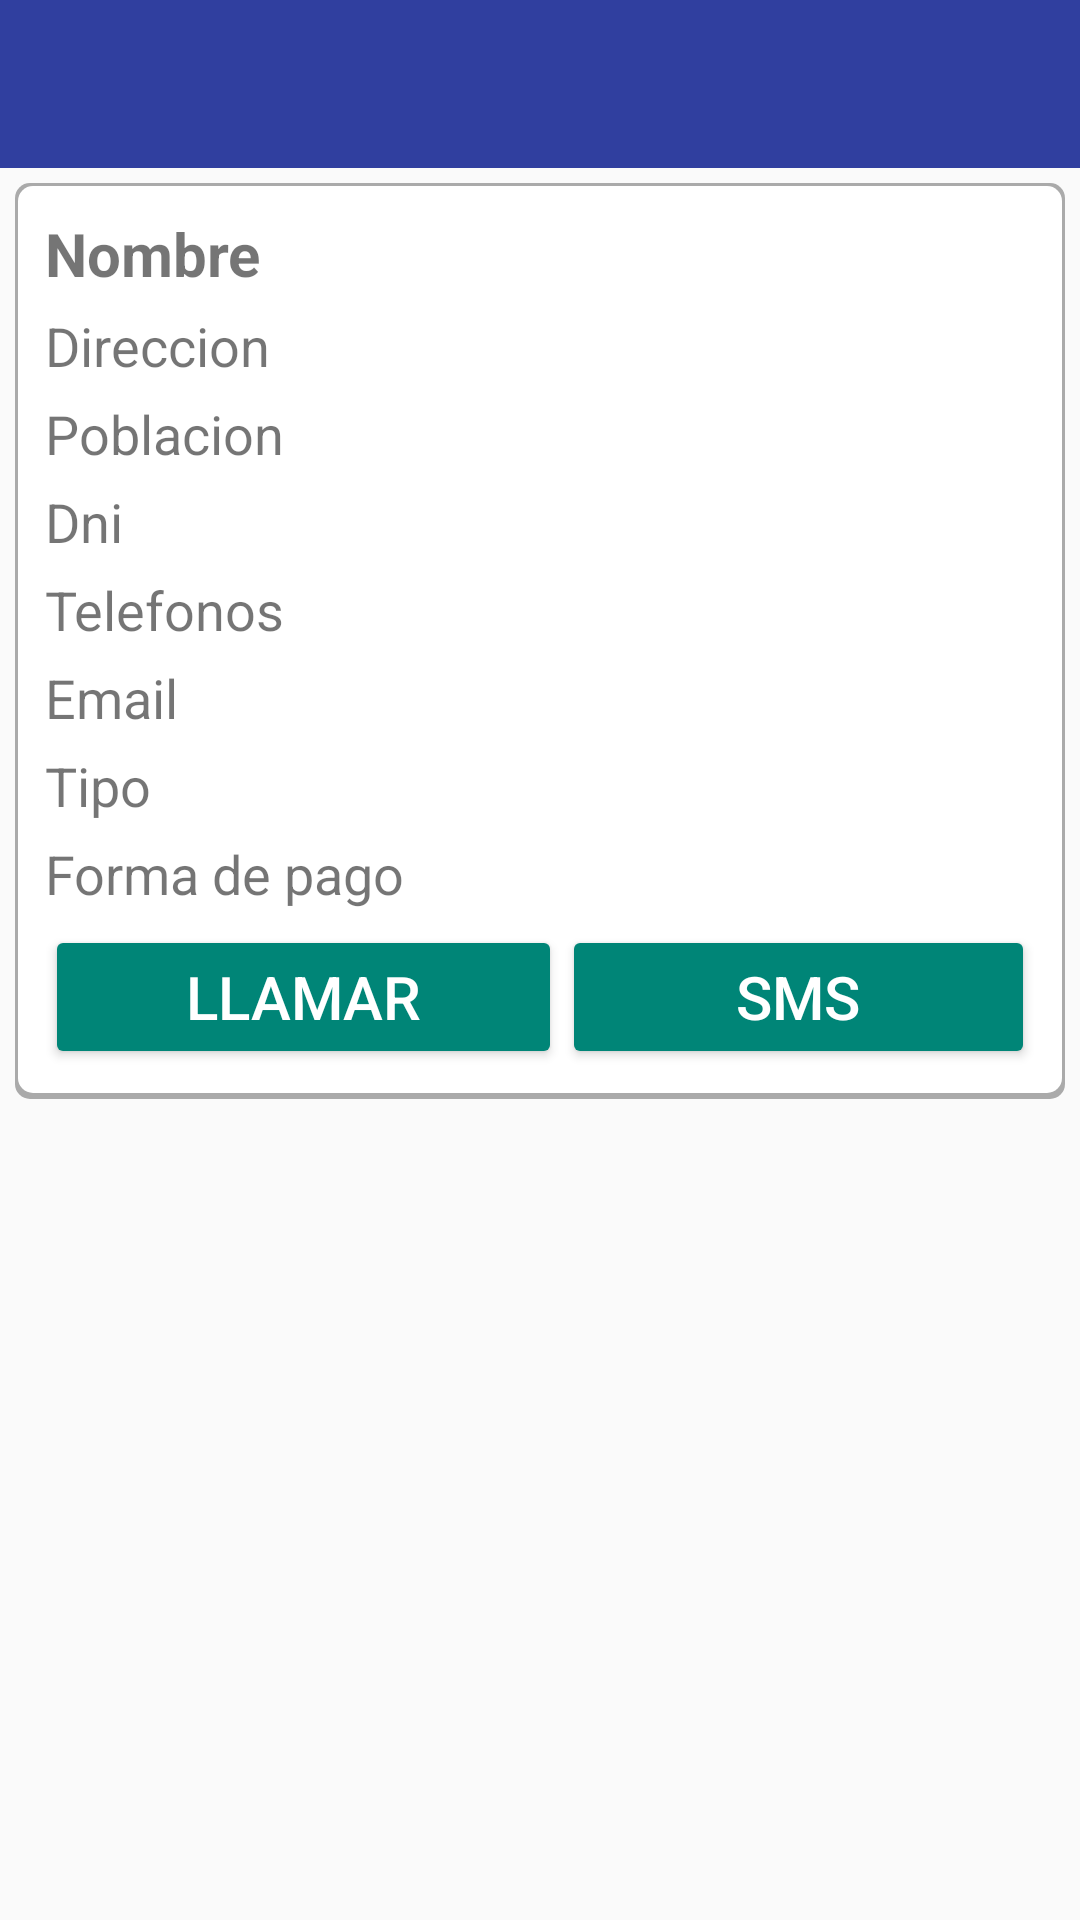

Write the Android layout XML for this screen, with the resource values it uses.
<!-- AndroidManifest.xml: application theme Theme.AppCompat.Light.NoActionBar -->
<!-- res/layout/lay_ficha_socio.xml -->
<?xml version="1.0" encoding="utf-8"?>
<LinearLayout
    xmlns:android="http://schemas.android.com/apk/res/android"
    android:layout_width="match_parent"
    android:layout_height="match_parent"
    android:orientation="vertical">

    <android.support.v7.widget.Toolbar
        android:id="@+id/toolbar"
        android:layout_width="match_parent"
        android:layout_height="wrap_content"
        android:theme="@style/ToolBarStyle"
        android:background="@color/colorPrimaryDark"
        android:minHeight="@dimen/abc_action_bar_default_height_material" />

    <ScrollView
        android:layout_width="match_parent"
        android:layout_height="match_parent"
        android:padding="5dp">

        <LinearLayout
            android:layout_width="match_parent"
            android:layout_height="wrap_content"
            android:background="@drawable/caja_remarcada"
            android:padding="10dp"
            android:orientation="vertical">

            <TextView
                android:id="@+id/txtNombre"
                android:layout_width="match_parent"
                android:layout_height="wrap_content"
                android:layout_marginBottom="5dp"
                android:textSize="@dimen/texto_H3"
                android:textStyle="bold"
                android:text="Nombre" />

            <TextView
                android:id="@+id/txtDireccion"
                android:layout_width="match_parent"
                android:layout_height="wrap_content"
                android:layout_marginBottom="5dp"
                android:textSize="@dimen/texto_H3b"
                android:text="Direccion" />

            <TextView
                android:id="@+id/txtPoblacion"
                android:layout_width="match_parent"
                android:layout_height="wrap_content"
                android:layout_marginBottom="5dp"
                android:textSize="@dimen/texto_H3b"
                android:text="Poblacion" />

            <TextView
                android:id="@+id/txtDni"
                android:layout_width="match_parent"
                android:layout_height="wrap_content"
                android:layout_marginBottom="5dp"
                android:textSize="@dimen/texto_H3b"
                android:text="Dni" />

            <TextView
                android:id="@+id/txtTelefono"
                android:layout_width="match_parent"
                android:layout_height="wrap_content"
                android:layout_marginBottom="5dp"
                android:textSize="@dimen/texto_H3b"
                android:text="Telefonos" />

            <TextView
                android:id="@+id/txtEmail"
                android:layout_width="match_parent"
                android:layout_height="wrap_content"
                android:layout_marginBottom="5dp"
                android:textSize="@dimen/texto_H3b"
                android:text="Email" />

            <TextView
                android:id="@+id/txtTipo"
                android:layout_width="match_parent"
                android:layout_height="wrap_content"
                android:layout_marginBottom="5dp"
                android:textSize="@dimen/texto_H3b"
                android:text="Tipo" />

            <TextView
                android:id="@+id/txtFormaPago"
                android:layout_width="match_parent"
                android:layout_height="wrap_content"
                android:layout_marginBottom="5dp"
                android:textSize="@dimen/texto_H3b"
                android:text="Forma de pago" />

            <LinearLayout
                android:layout_width="match_parent"
                android:layout_height="match_parent"
                android:orientation="horizontal">

                <Button
                    android:id="@+id/btnLlamar"
                    android:layout_width="wrap_content"
                    android:layout_height="wrap_content"
                    android:layout_weight="1"
                    style="@style/Widget.AppCompat.Button.Colored"
                    android:textSize="@dimen/texto_H3"
                    android:text="Llamar" />

                <Button
                    android:id="@+id/btnSms"
                    android:layout_width="wrap_content"
                    android:layout_height="wrap_content"
                    android:layout_weight="1"
                    style="@style/Widget.AppCompat.Button.Colored"
                    android:textSize="@dimen/texto_H3"
                    android:text="SMS" />

            </LinearLayout>

        </LinearLayout>

    </ScrollView>

</LinearLayout>
<!-- resources referenced by this layout -->
<resources>
  <color name="colorPrimaryDark">#303F9F</color>
  <dimen name="texto_H3">20sp</dimen>
  <dimen name="texto_H3b">18sp</dimen>
  <!-- drawable caja_remarcada (drawable) -->
  <?xml version="1.0" encoding="utf-8"?>
  <layer-list xmlns:android="http://schemas.android.com/apk/res/android">
      <item>
          <shape android:shape="rectangle">
              <solid android:color="@android:color/darker_gray" />
              <corners android:radius="5dp" />
          </shape>
      </item>
      <item
          android:bottom="2dp"
          android:top="1dp"
          android:left="1dp"
          android:right="1dp">
          <shape android:shape="rectangle">
              <solid android:color="@android:color/white" />
              <corners android:radius="5dp" />
          </shape>
      </item>
  </layer-list>
  <style name="ToolBarStyle" parent="Theme.AppCompat">
          <item name="android:textColorPrimary">@color/blanco</item>
          <item name="android:textColorSecondary">@color/blanco</item>
          <item name="actionMenuTextColor">@color/blanco</item>
      </style>
  <color name="blanco">#FFFFFF</color>
</resources>
